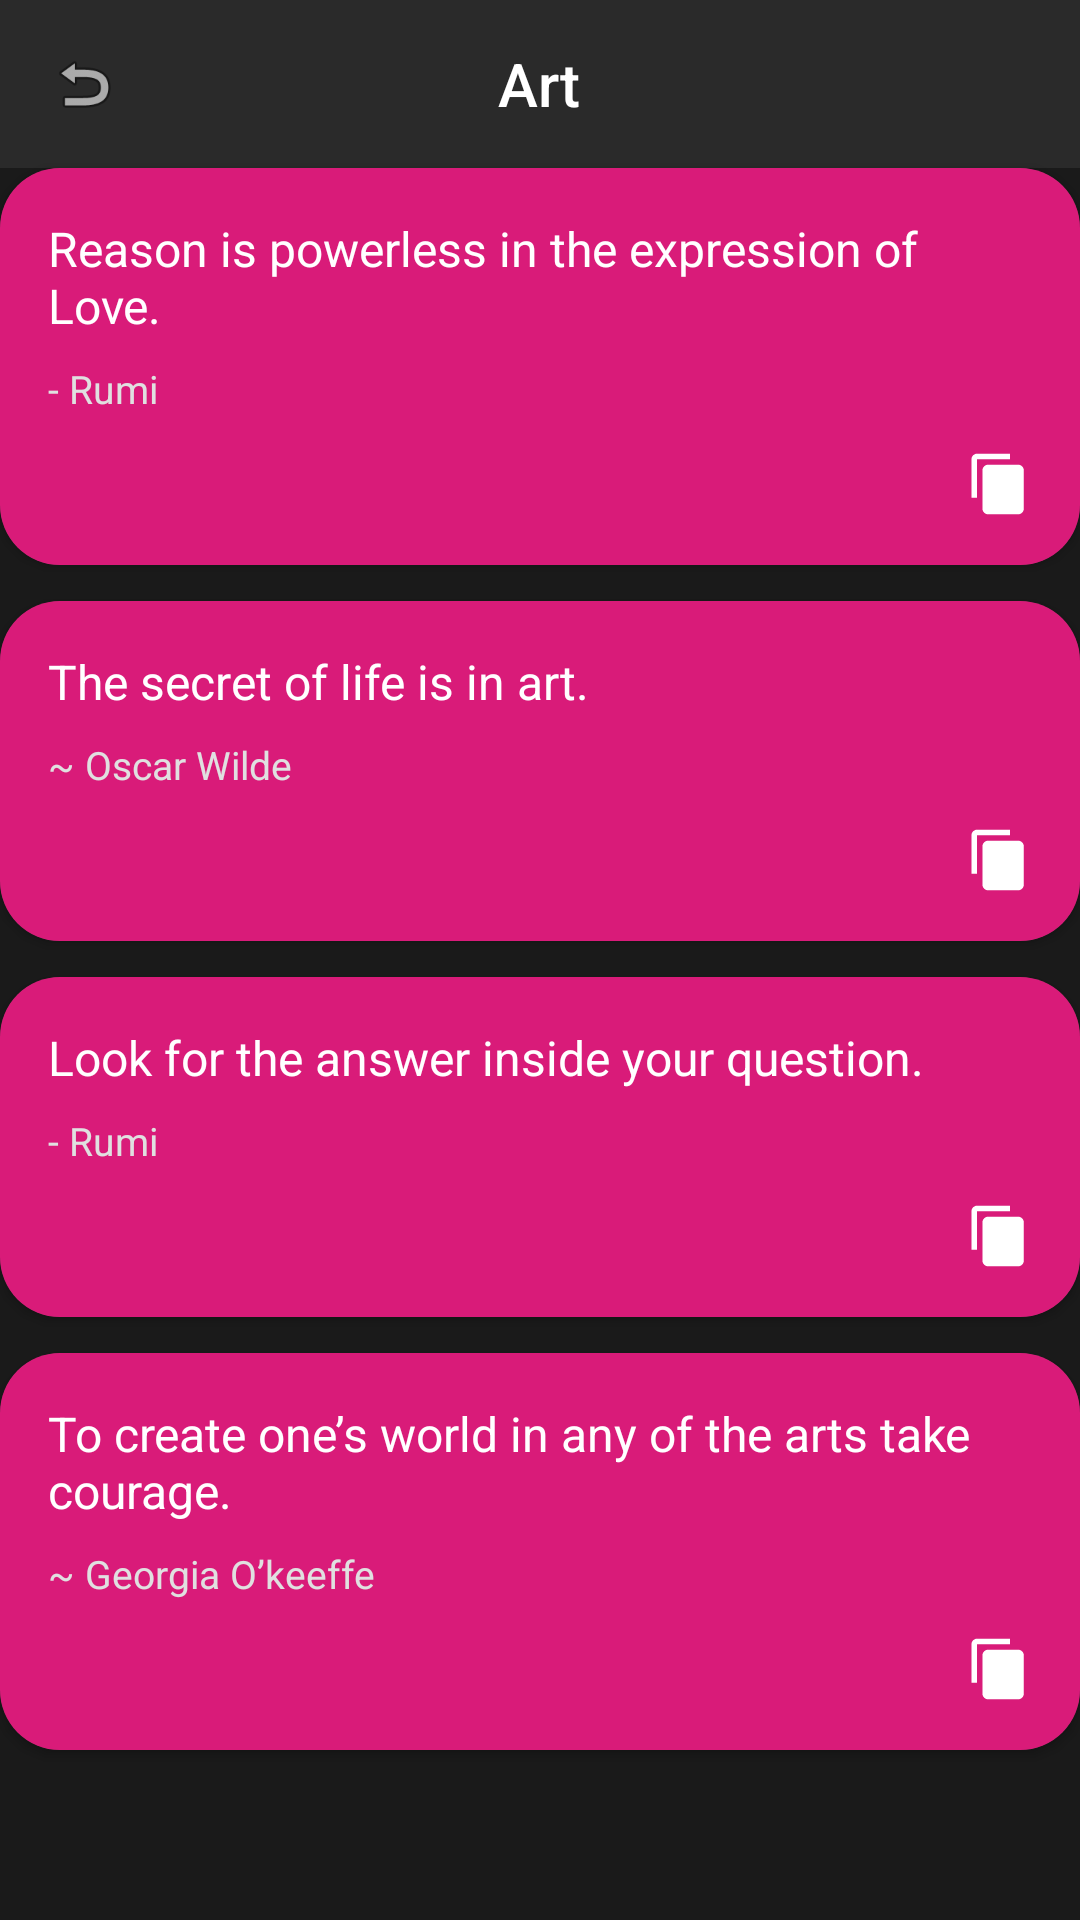

Here is an Android app screen rendered from its layout file. Give the layout XML and the strings, colors and styles it references.
<!-- AndroidManifest.xml: application theme Theme.AppCompat.NoActionBar -->
<!-- res/layout/page_art.xml -->
<?xml version="1.0" encoding="utf-8"?>
<LinearLayout xmlns:android="http://schemas.android.com/apk/res/android"
    android:layout_width="match_parent"
    android:layout_height="match_parent"
    xmlns:app="http://schemas.android.com/apk/res-auto"
    android:background="@color/dark_bg"
    android:orientation="vertical">

    
    <RelativeLayout
        android:layout_width="match_parent"
        android:layout_height="56dp"
        android:background="@color/dark_navy"
        android:paddingStart="16dp"
        android:paddingEnd="16dp">

        <ImageView
            android:id="@+id/backButton"
            android:layout_width="24dp"
            android:layout_height="24dp"
            android:layout_centerVertical="true"
            android:src="@android:drawable/ic_menu_revert"
            android:contentDescription="Back"/>

        <TextView
            android:id="@+id/categoryTitle"
            android:layout_width="wrap_content"
            android:layout_height="wrap_content"
            android:text="Art"
            android:textColor="@color/white"
            android:textSize="20sp"
            android:fontFamily="sans-serif-medium"
            android:layout_centerInParent="true"/>
    </RelativeLayout>

    
    <androidx.cardview.widget.CardView
        android:layout_width="match_parent"
        android:layout_height="wrap_content"
        android:layout_marginBottom="12dp"
        app:cardCornerRadius="20dp">

        <LinearLayout
            android:layout_width="match_parent"
            android:layout_height="wrap_content"
            android:padding="16dp"
            android:background="#d91b79"
            android:orientation="vertical">

            <TextView
                android:layout_width="match_parent"
                android:layout_height="wrap_content"
                android:text="Reason is powerless in the expression of Love."
                android:textColor="#FFFFFF"
                android:textSize="16sp"/>

            <TextView
                android:layout_width="wrap_content"
                android:layout_height="wrap_content"
                android:text="- Rumi"
                android:layout_marginTop="8dp"
                android:textColor="#E0E0E0"
                android:textSize="13sp"/>

            <LinearLayout
                android:layout_width="match_parent"
                android:layout_height="wrap_content"
                android:gravity="end"
                android:layout_marginTop="12dp">

                <ImageView
                    android:layout_width="22dp"
                    android:layout_height="22dp"
                    android:layout_marginEnd="16dp"
                    android:src="@drawable/ic_favorite"
                    app:tint="#FFFFFF"/>

                <ImageView
                    android:layout_width="22dp"
                    android:layout_height="22dp"
                    android:src="@drawable/ic_copy"
                    app:tint="#FFFFFF"/>
            </LinearLayout>

        </LinearLayout>
    </androidx.cardview.widget.CardView>

    
    <androidx.cardview.widget.CardView
        android:layout_width="match_parent"
        android:layout_height="wrap_content"
        android:layout_marginBottom="12dp"
        app:cardCornerRadius="20dp">

        <LinearLayout
            android:layout_width="match_parent"
            android:layout_height="wrap_content"
            android:padding="16dp"
            android:background="#d91b79"
            android:orientation="vertical">

            <TextView
                android:layout_width="match_parent"
                android:layout_height="wrap_content"
                android:text="The secret of life is in art."
                android:textColor="#FFFFFF"
                android:textSize="16sp"/>

            <TextView
                android:layout_width="wrap_content"
                android:layout_height="wrap_content"
                android:text="~ Oscar Wilde"
                android:layout_marginTop="8dp"
                android:textColor="#E0E0E0"
                android:textSize="13sp"/>

            <LinearLayout
                android:layout_width="match_parent"
                android:layout_height="wrap_content"
                android:gravity="end"
                android:layout_marginTop="12dp">

                <ImageView
                    android:layout_width="22dp"
                    android:layout_height="22dp"
                    android:layout_marginEnd="16dp"
                    android:src="@drawable/ic_favorite"
                    app:tint="#FFFFFF"/>

                <ImageView
                    android:layout_width="22dp"
                    android:layout_height="22dp"
                    android:src="@drawable/ic_copy"
                    app:tint="#FFFFFF"/>
            </LinearLayout>

        </LinearLayout>
    </androidx.cardview.widget.CardView>

    
    <androidx.cardview.widget.CardView
        android:layout_width="match_parent"
        android:layout_height="wrap_content"
        android:layout_marginBottom="12dp"
        app:cardCornerRadius="20dp">

        <LinearLayout
            android:layout_width="match_parent"
            android:layout_height="wrap_content"
            android:padding="16dp"
            android:background="#d91b79"
            android:orientation="vertical">

            <TextView
                android:layout_width="match_parent"
                android:layout_height="wrap_content"
                android:text="Look for the answer inside your question."
                android:textColor="#FFFFFF"
                android:textSize="16sp"/>

            <TextView
                android:layout_width="wrap_content"
                android:layout_height="wrap_content"
                android:text="- Rumi"
                android:layout_marginTop="8dp"
                android:textColor="#E0E0E0"
                android:textSize="13sp"/>

            <LinearLayout
                android:layout_width="match_parent"
                android:layout_height="wrap_content"
                android:gravity="end"
                android:layout_marginTop="12dp">

                <ImageView
                    android:layout_width="22dp"
                    android:layout_height="22dp"
                    android:layout_marginEnd="16dp"
                    android:src="@drawable/ic_favorite"
                    app:tint="#FFFFFF"/>

                <ImageView
                    android:layout_width="22dp"
                    android:layout_height="22dp"
                    android:src="@drawable/ic_copy"
                    app:tint="#FFFFFF"/>
            </LinearLayout>

        </LinearLayout>
    </androidx.cardview.widget.CardView>

    
    <androidx.cardview.widget.CardView
        android:layout_width="match_parent"
        android:layout_height="wrap_content"
        app:cardCornerRadius="20dp">

        <LinearLayout
            android:layout_width="match_parent"
            android:layout_height="wrap_content"
            android:padding="16dp"
            android:background="#d91b79"
            android:orientation="vertical">

            <TextView
                android:layout_width="match_parent"
                android:layout_height="wrap_content"
                android:text="To create one’s world in any of the arts take courage."
                android:textColor="#FFFFFF"
                android:textSize="16sp"/>

            <TextView
                android:layout_width="wrap_content"
                android:layout_height="wrap_content"
                android:text="~ Georgia O’keeffe"
                android:layout_marginTop="8dp"
                android:textColor="#E0E0E0"
                android:textSize="13sp"/>

            <LinearLayout
                android:layout_width="match_parent"
                android:layout_height="wrap_content"
                android:gravity="end"
                android:layout_marginTop="12dp">

                <ImageView
                    android:layout_width="22dp"
                    android:layout_height="22dp"
                    android:layout_marginEnd="16dp"
                    android:src="@drawable/ic_favorite"
                    app:tint="#FFFFFF"/>

                <ImageView
                    android:layout_width="22dp"
                    android:layout_height="22dp"
                    android:src="@drawable/ic_copy"
                    app:tint="#FFFFFF"/>
            </LinearLayout>

        </LinearLayout>
    </androidx.cardview.widget.CardView>

</LinearLayout>
<!-- resources referenced by this layout -->
<resources>
  <color name="dark_bg">#1a1a1a</color>
  <color name="dark_navy">#2a2a2a</color>
  <color name="white">#FFFFFF</color>
  <!-- drawable ic_copy (drawable) -->
  <vector xmlns:android="http://schemas.android.com/apk/res/android"
      android:width="24dp"
      android:height="24dp"
      android:viewportWidth="24"
      android:viewportHeight="24">
  
      <path
          android:fillColor="#FFFFFF"
          android:pathData="M16,1H4c-1.1,0 -2,0.9 -2,2v14h2V3h12V1z"/>
  
      <path
          android:fillColor="#FFFFFF"
          android:pathData="M19,5H8c-1.1,0 -2,0.9 -2,2v14c0,1.1 0.9,2 2,2h11c1.1,0 2,-0.9 2,-2V7c0,-1.1 -0.9,-2 -2,-2z"/>
  </vector>
</resources>
